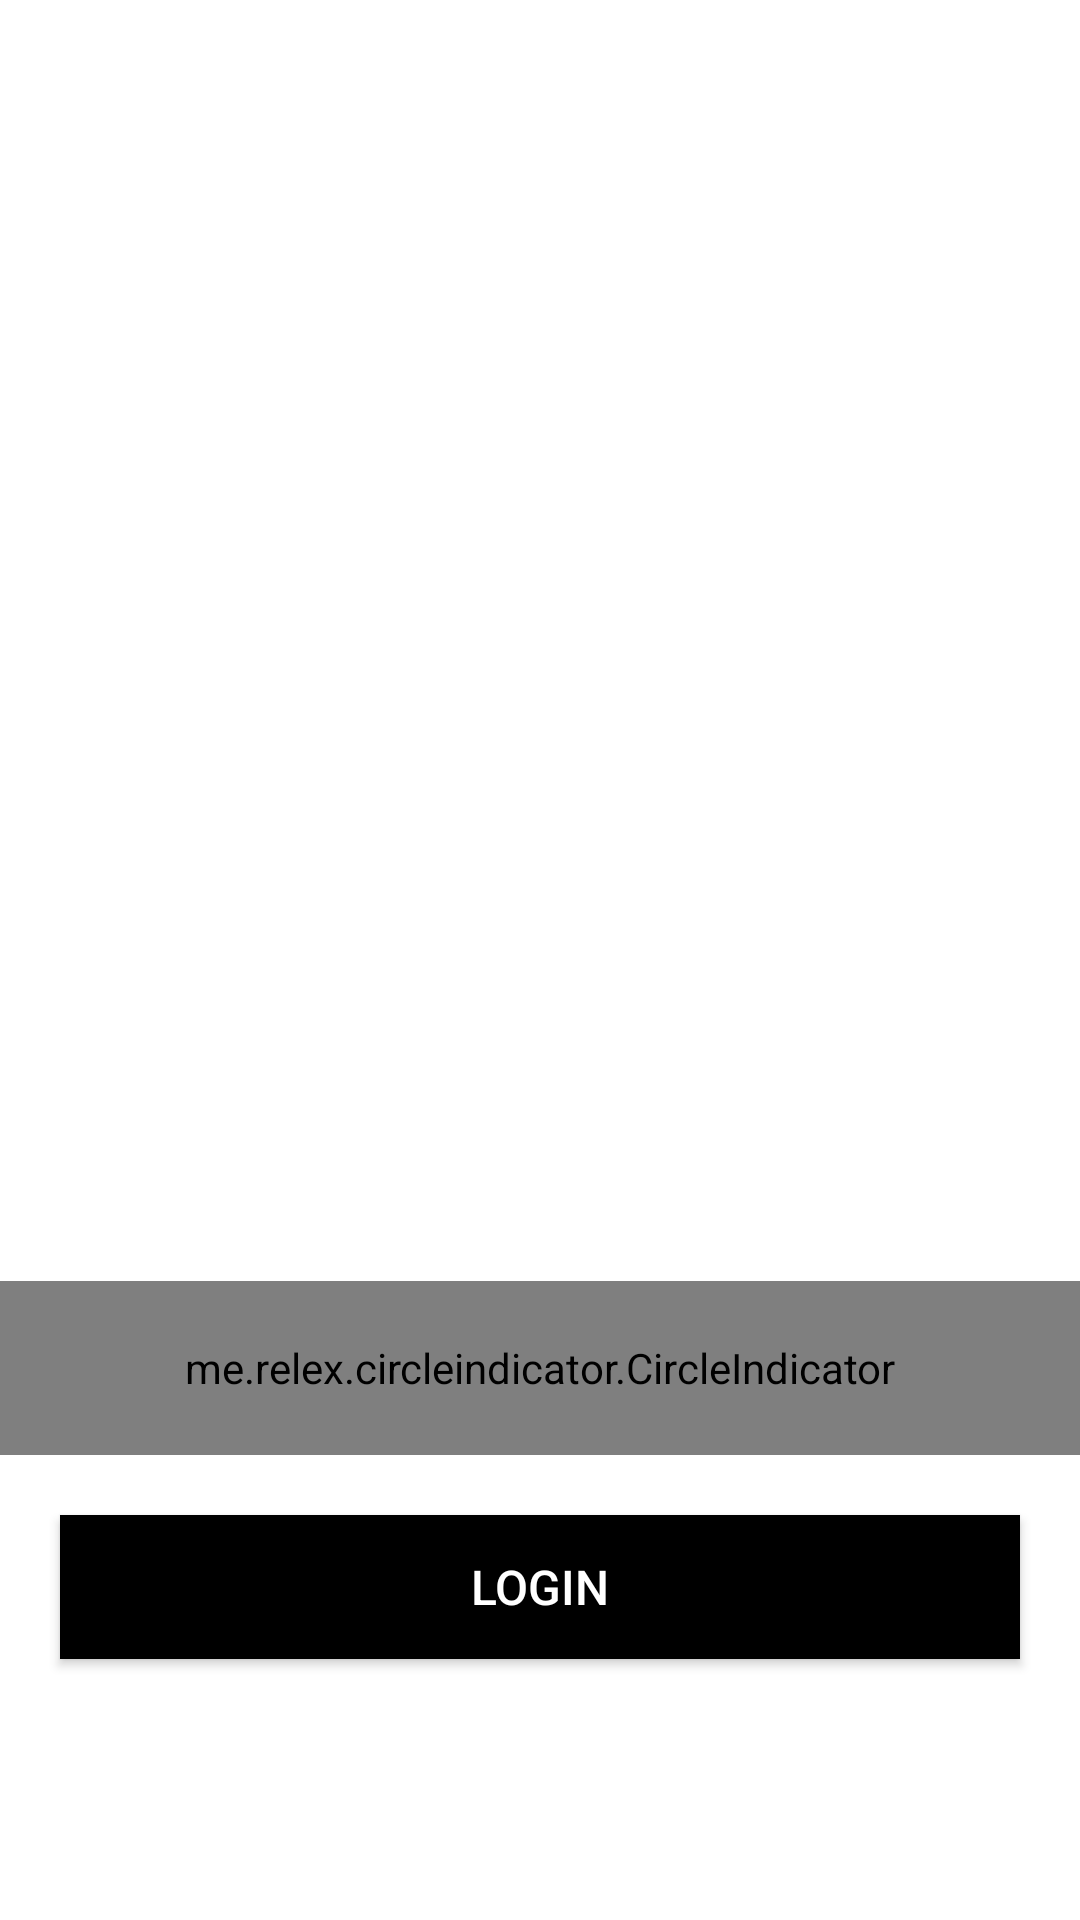

Android layout source for this screen:
<!-- AndroidManifest.xml: application theme Theme.PhotoMaker -->
<!-- res/layout/fragment_favourtie.xml -->
<?xml version="1.0" encoding="utf-8"?>
<LinearLayout xmlns:android="http://schemas.android.com/apk/res/android"
    xmlns:tools="http://schemas.android.com/tools"
    android:layout_width="match_parent"
    android:layout_height="match_parent"
    xmlns:app="http://schemas.android.com/apk/res-auto"
    android:background="@color/bgcolor"
    android:orientation="vertical"
    android:gravity="center"
    tools:context=".Fragments.FavourtieFragment.FavourtieFragment">
    <androidx.viewpager.widget.ViewPager
        android:id="@+id/viewPage"
        android:layout_width="match_parent"
        android:layout_height="320dp"
        android:layout_margin="20dp" />
    <me.relex.circleindicator.CircleIndicator
        android:id="@+id/indicator"
        android:layout_width="match_parent"
        android:layout_height="58dp"
        app:ci_drawable="@drawable/circledrawable4" />
    <Button
        android:id="@+id/btn_login"
        android:layout_width="match_parent"
        android:layout_height="wrap_content"
        android:layout_margin="20dp"
        android:background="@color/black"
        android:textColor="@color/white"
        android:text="Login"
        android:textSize="16sp" />





</LinearLayout>
<!-- resources referenced by this layout -->
<resources>
  <color name="bgcolor">#FFFFFFFF</color>
  <color name="black">#FF000000</color>
  <color name="white">#FFFFFFFF</color>
  <style name="Theme.PhotoMaker" parent="Theme.Design.NoActionBar">
          
          <item name="colorPrimary">@color/black</item>
          <item name="colorPrimaryVariant">@color/black</item>
          <item name="colorOnPrimary">@color/white</item>
          
          <item name="colorSecondary">@color/teal_200</item>
          <item name="colorSecondaryVariant">@color/teal_700</item>
          <item name="colorOnSecondary">@color/black</item>
          
          <item name="android:statusBarColor" tools:targetApi="l">?attr/colorPrimaryVariant</item>
          
      </style>
  <color name="teal_200">#FF03DAC5</color>
  <color name="teal_700">#FF018786</color>
</resources>
